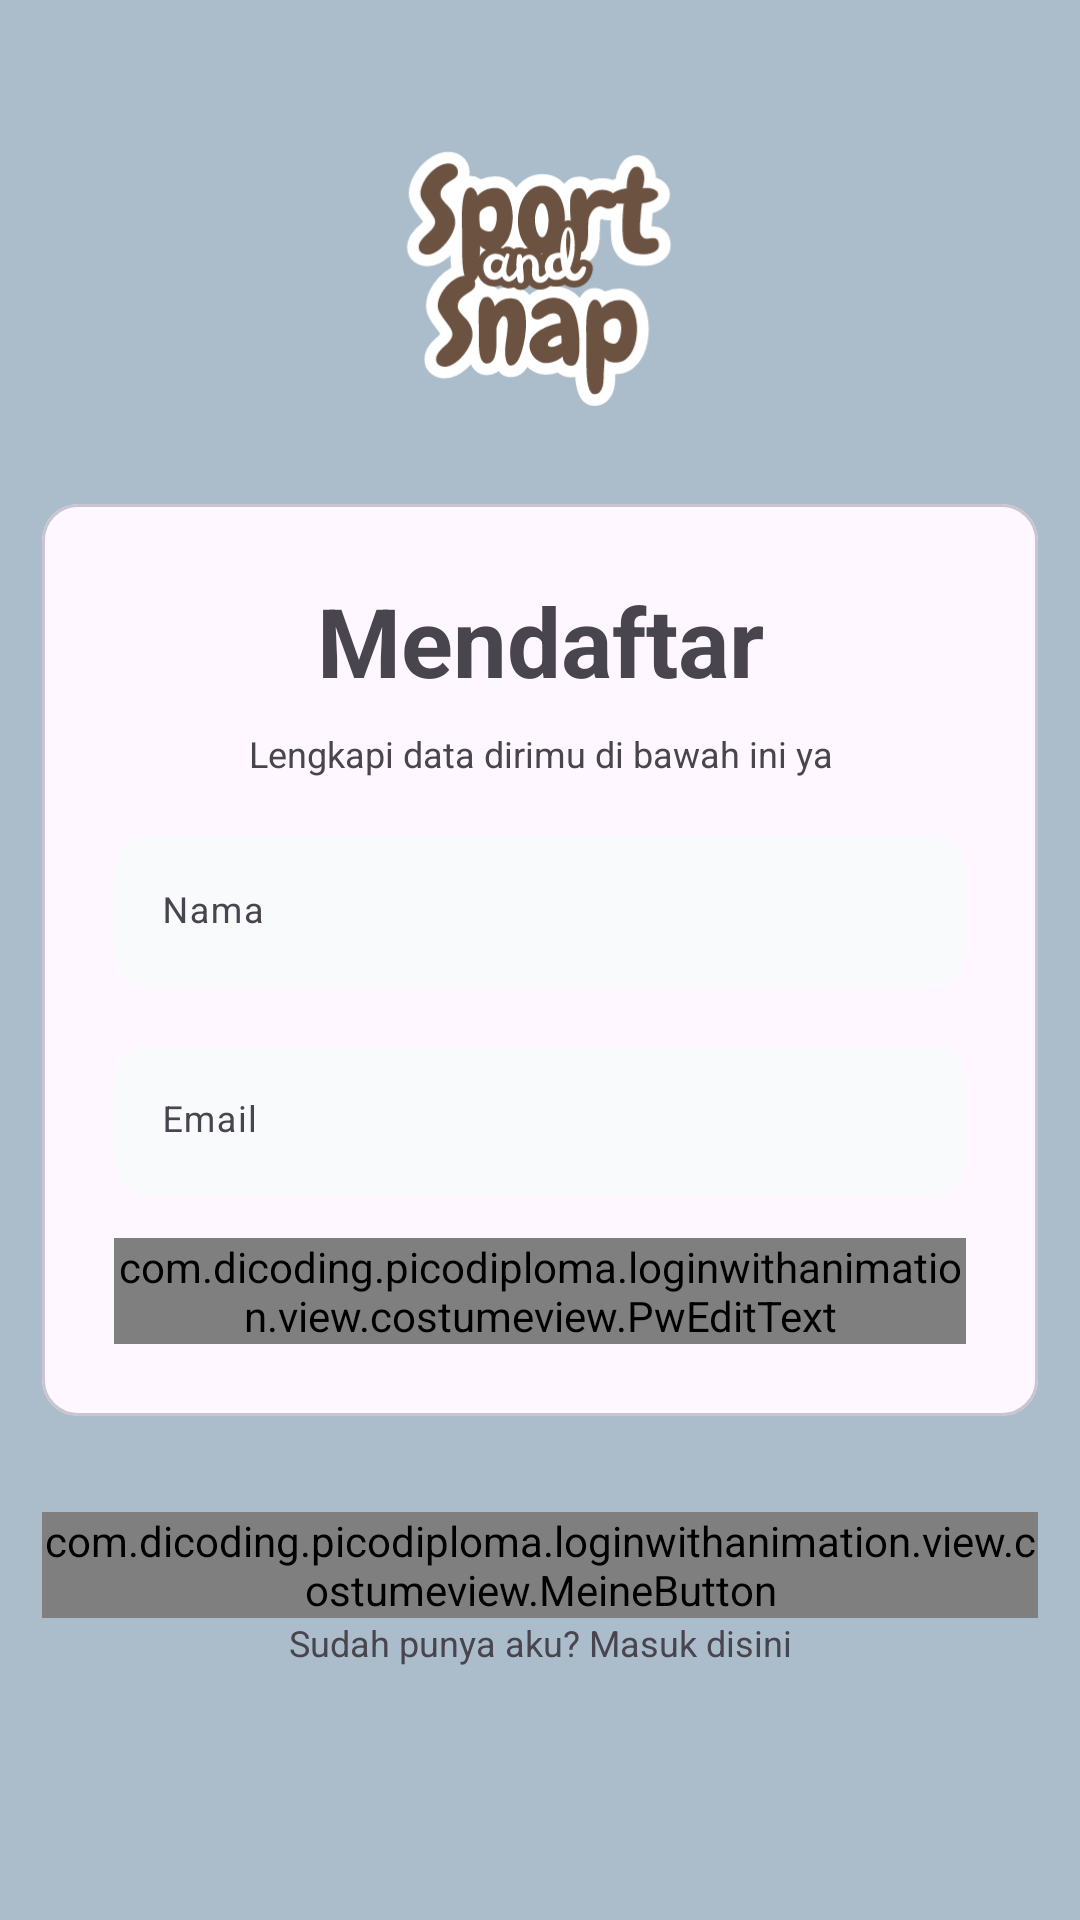

Layout XML and referenced resources for this Android screen:
<!-- AndroidManifest.xml: application theme Theme.LoginWithAnimation -->
<!-- res/layout/activity_signup.xml -->
<?xml version="1.0" encoding="utf-8"?>
<androidx.constraintlayout.widget.ConstraintLayout xmlns:android="http://schemas.android.com/apk/res/android"
    xmlns:app="http://schemas.android.com/apk/res-auto"
    xmlns:tools="http://schemas.android.com/tools"
    android:layout_width="match_parent"
    android:layout_height="match_parent"
    tools:context=".view.signup.SignupActivity"
    android:background="#abbdca"
    android:padding="14dp">


    <com.google.android.material.card.MaterialCardView
        android:id="@+id/materialCardView3"
        android:layout_width="match_parent"
        android:layout_height="wrap_content"
        android:background="@color/bg"
        app:layout_constraintBottom_toBottomOf="parent"
        app:layout_constraintEnd_toEndOf="parent"
        app:layout_constraintStart_toStartOf="parent"
        app:layout_constraintTop_toTopOf="parent">

        <androidx.constraintlayout.widget.ConstraintLayout
            android:layout_width="match_parent"
            android:layout_height="wrap_content"
            android:padding="24dp">

            <TextView
                android:id="@+id/title"
                android:layout_width="wrap_content"
                android:layout_height="wrap_content"
                android:gravity="center"
                android:text="@string/mendaftar"
                android:textSize="32sp"
                android:textStyle="bold"
                app:layout_constraintEnd_toEndOf="parent"
                app:layout_constraintStart_toStartOf="parent"
                app:layout_constraintTop_toTopOf="parent" />

            <TextView
                android:id="@+id/descTextView"
                android:layout_width="wrap_content"
                android:layout_height="wrap_content"
                android:layout_marginTop="8dp"
                android:gravity="center"
                android:text="@string/title_signup_page"
                android:textSize="12sp"
                app:layout_constraintEnd_toEndOf="parent"
                app:layout_constraintStart_toStartOf="parent"
                app:layout_constraintTop_toBottomOf="@+id/title" />


            <com.google.android.material.textfield.TextInputLayout
                android:id="@+id/input_last_name"
                android:layout_width="match_parent"
                android:layout_height="wrap_content"
                android:layout_marginTop="14dp"
                android:hint="@string/nama"
                app:boxBackgroundColor="@color/white"
                app:boxCornerRadiusBottomEnd="12dp"
                app:boxCornerRadiusBottomStart="12dp"
                app:boxCornerRadiusTopEnd="12dp"
                app:boxCornerRadiusTopStart="12dp"
                app:boxStrokeWidth="0dp"
                app:layout_constraintEnd_toEndOf="parent"
                app:layout_constraintStart_toStartOf="parent"
                app:layout_constraintTop_toBottomOf="@+id/descTextView">

                <com.google.android.material.textfield.TextInputEditText
                    android:id="@+id/et_name"
                    android:layout_width="match_parent"
                    android:layout_height="wrap_content"
                    android:inputType="textPersonName"
                    android:textSize="12sp" />
            </com.google.android.material.textfield.TextInputLayout>

            <com.google.android.material.textfield.TextInputLayout
                android:id="@+id/input_email"
                android:layout_width="match_parent"
                android:layout_height="wrap_content"
                android:layout_marginTop="14dp"
                android:hint="@string/email"
                app:boxBackgroundColor="@color/white"
                app:boxCornerRadiusBottomEnd="12dp"
                app:boxCornerRadiusBottomStart="12dp"
                app:boxCornerRadiusTopEnd="12dp"
                app:boxCornerRadiusTopStart="12dp"
                app:boxStrokeWidth="0dp"
                app:layout_constraintEnd_toEndOf="parent"
                app:layout_constraintStart_toStartOf="parent"
                app:layout_constraintTop_toBottomOf="@+id/input_last_name">

                <com.google.android.material.textfield.TextInputEditText
                    android:id="@+id/et_email"
                    android:layout_width="match_parent"
                    android:layout_height="wrap_content"
                    android:inputType="textEmailAddress"
                    android:textSize="12sp" />
            </com.google.android.material.textfield.TextInputLayout>

            <com.google.android.material.textfield.TextInputLayout
                android:id="@+id/input_password"
                android:layout_width="match_parent"
                android:layout_height="wrap_content"
                android:layout_marginTop="14dp"
                android:hint="@string/password"
                app:boxBackgroundColor="@color/white"
                app:boxCornerRadiusBottomEnd="12dp"
                app:boxCornerRadiusBottomStart="12dp"
                app:boxCornerRadiusTopEnd="12dp"
                app:boxCornerRadiusTopStart="12dp"
                app:boxStrokeWidth="0dp"
                app:layout_constraintEnd_toEndOf="parent"
                app:layout_constraintStart_toStartOf="parent"
                app:layout_constraintTop_toBottomOf="@+id/input_email">

                <com.dicoding.picodiploma.loginwithanimation.view.costumeview.PwEditText
                    android:id="@id/et_password"
                    android:layout_width="match_parent"
                    android:layout_height="wrap_content"
                    android:inputType="textPassword"
                    android:textSize="12sp" />
            </com.google.android.material.textfield.TextInputLayout>
        </androidx.constraintlayout.widget.ConstraintLayout>
    </com.google.android.material.card.MaterialCardView>


    <com.dicoding.picodiploma.loginwithanimation.view.costumeview.MeineButton
        android:id="@+id/btn_signup"
        android:layout_width="match_parent"
        android:layout_height="wrap_content"
        android:layout_marginTop="32dp"
        android:text="@string/signup"
        android:textColor="@color/white"
        app:layout_constraintEnd_toEndOf="parent"
        app:layout_constraintHorizontal_bias="0.0"
        app:layout_constraintStart_toStartOf="parent"
        app:layout_constraintTop_toBottomOf="@+id/materialCardView3" />

    <TextView
        android:id="@+id/btn_signin"

        android:layout_width="wrap_content"
        android:layout_height="wrap_content"
        android:gravity="center"
        android:text="Sudah punya aku? Masuk disini"
        android:textSize="12sp"
        app:layout_constraintEnd_toEndOf="parent"
        app:layout_constraintStart_toStartOf="parent"
        app:layout_constraintTop_toBottomOf="@+id/btn_signup" />

    <ImageView
        android:id="@+id/ic_logo"
        android:layout_width="152dp"
        android:layout_height="139dp"
        android:layout_marginTop="8dp"
        android:contentDescription="@string/app_name"
        android:src="@drawable/ic_main_logo"
        app:layout_constraintEnd_toEndOf="parent"
        app:layout_constraintHorizontal_bias="0.497"
        app:layout_constraintStart_toStartOf="parent"
        app:layout_constraintTop_toTopOf="parent" />

    <ProgressBar
        android:id="@+id/progress_bar"
        android:layout_width="wrap_content"
        android:layout_height="wrap_content"
        android:visibility="gone"
        app:layout_constraintBottom_toBottomOf="parent"
        app:layout_constraintEnd_toEndOf="parent"
        app:layout_constraintStart_toStartOf="parent"
        app:layout_constraintTop_toTopOf="parent"
        tools:visibility="visible" />
</androidx.constraintlayout.widget.ConstraintLayout>
<!-- resources referenced by this layout -->
<resources>
  <color name="bg">#F8FAFC</color>
  <color name="white">#F8FAFC</color>
  <!-- drawable ic_main_logo: vector/xml drawable (drawable, 49314 chars, omitted) -->
  <string name="app_name">Sport and Snap</string>
  <string name="email">Email</string>
  <string name="mendaftar">Mendaftar</string>
  <string name="nama">Nama</string>
  <string name="password">Password</string>
  <string name="signup">Daftar</string>
  <string name="title_signup_page">Lengkapi data dirimu di bawah ini ya</string>
  <style name="Theme.LoginWithAnimation" parent="Base.Theme.LoginWithAnimation" />
  <style name="Base.Theme.LoginWithAnimation" parent="Theme.Material3.DayNight.NoActionBar">
          
           <item name="colorPrimary">@color/primary</item>
           <item name="colorSecondary">@color/secondary</item>
      </style>
  <color name="primary">#543A14</color>
  <color name="secondary">#D8C4B6</color>
</resources>
